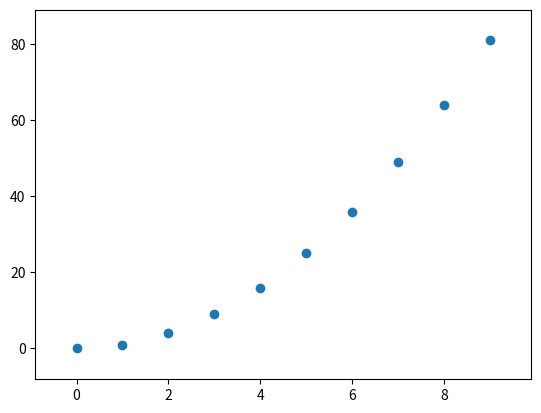

This figure's Python source:
import matplotlib.pyplot as plt
import time
import numpy as np

# Example data
data = [{'x': 1, 'y': 2}, {'x': 3, 'y': 4}, {'x': 5, 'y': 6}]

# Extract x and y values from data
x = [d['x'] for d in data]
y = [d['y'] for d in data]

# Create a figure and axis
fig, ax = plt.subplots()
scatter = ax.scatter(x, y)
# plot = ax.plot(x, y)

# Define the update function
def update(data):
    # global data
    x = [d['x'] for d in data]
    y = [d['y'] for d in data]
    scatter.set_offsets(np.c_[x, y])
    # fig.set_offsets(np.c_[x, y])
    # ax.relim()
    # ax.autoscale_view()
    xmin=min(x); xmax=max(x)
    ymin=min(y); ymax=max(y)
    ax.set_xlim(xmin-0.1*(xmax-xmin),xmax+0.1*(xmax-xmin))
    ax.set_ylim(ymin-0.1*(ymax-ymin),ymax+0.1*(ymax-ymin))

# Start the for loop
for i in range(10):
    data = [{'x': i, 'y': i**2} for i in range(10)]
    update(data)
    plt.pause(1)